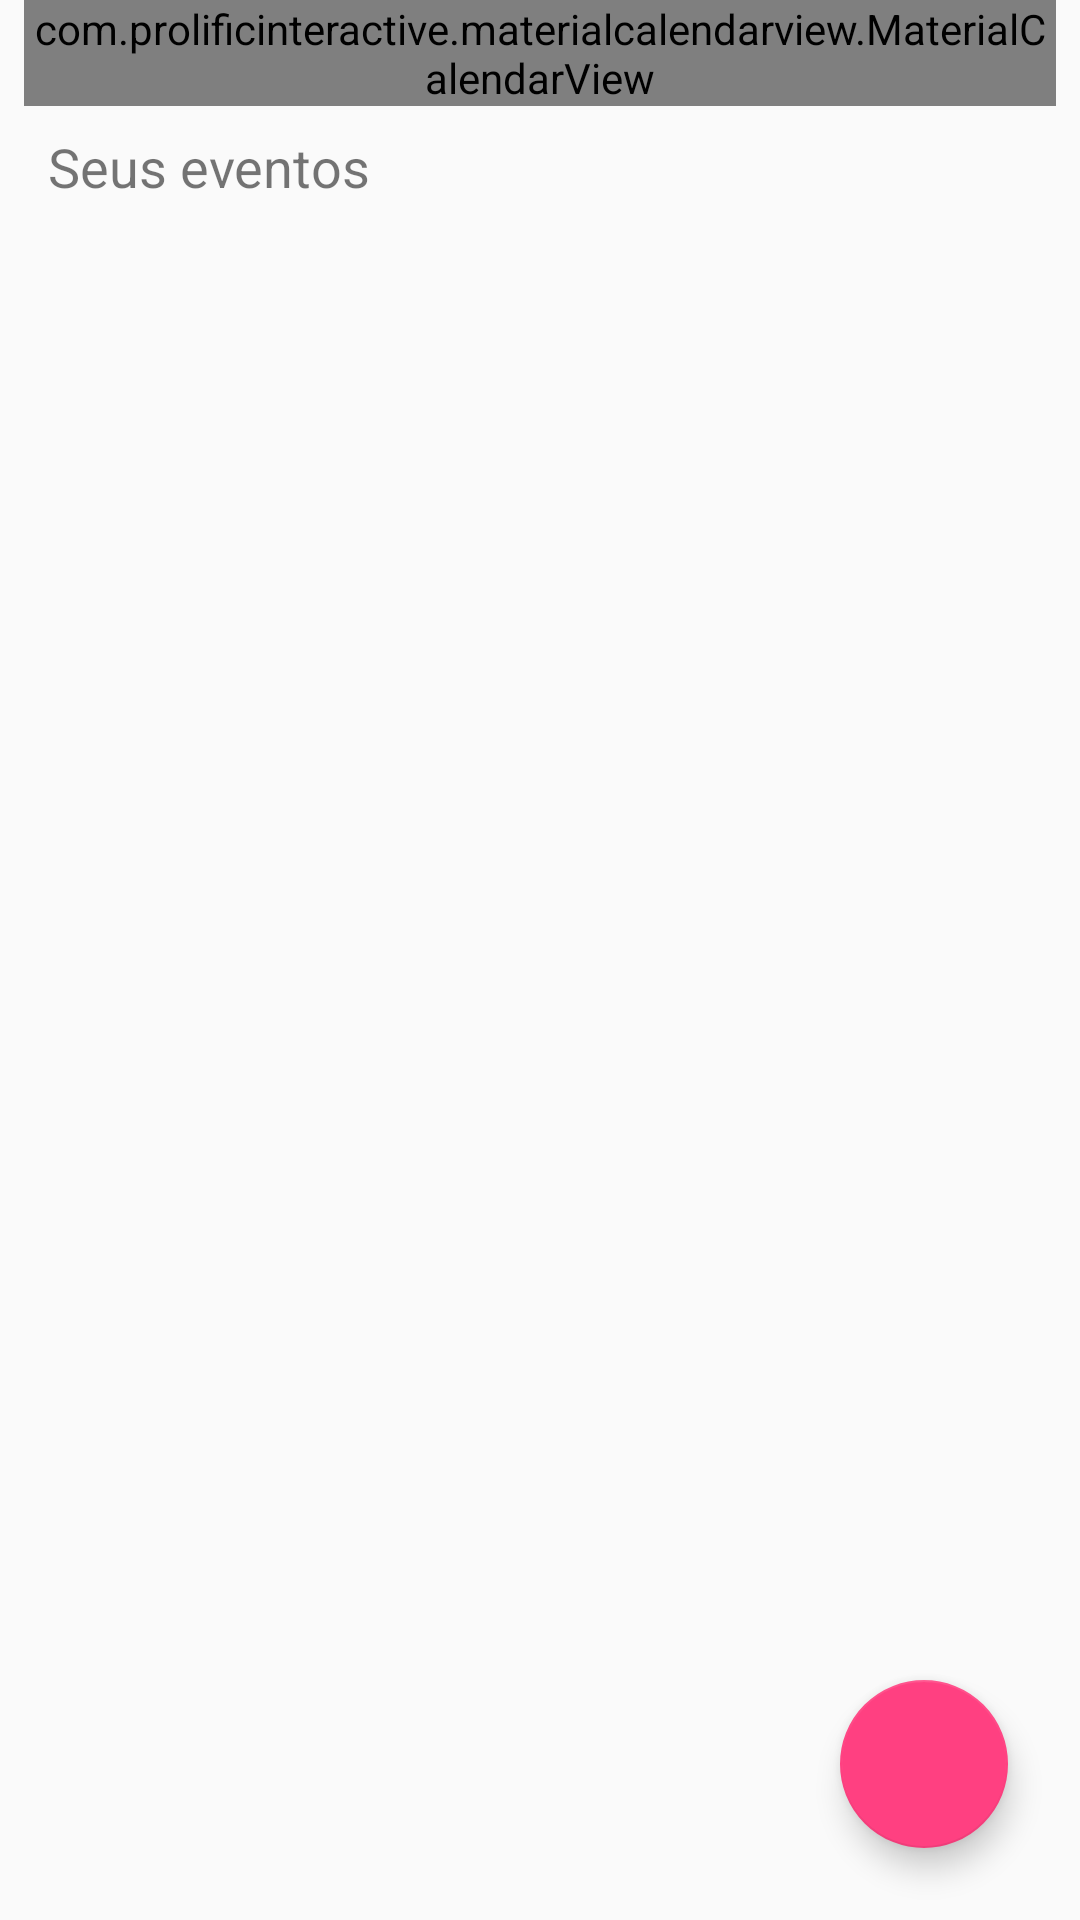

Here is an Android app screen rendered from its layout file. Give the layout XML and the strings, colors and styles it references.
<!-- AndroidManifest.xml: application theme AppTheme -->
<!-- res/layout/activity_calendar.xml -->
<?xml version="1.0" encoding="utf-8"?>
<android.support.constraint.ConstraintLayout xmlns:android="http://schemas.android.com/apk/res/android"
    xmlns:app="http://schemas.android.com/apk/res-auto"
    xmlns:tools="http://schemas.android.com/tools"
    android:layout_width="match_parent"
    android:layout_height="match_parent"
    tools:context=".views.CalendarActivity">

    <android.support.design.widget.FloatingActionButton
        android:id="@+id/button_add_event"
        android:layout_width="wrap_content"
        android:layout_height="wrap_content"
        android:layout_marginBottom="24dp"
        android:layout_marginEnd="24dp"
        android:layout_marginRight="24dp"
        android:clickable="true"
        android:focusable="true"
        app:fabSize="normal"
        app:layout_constraintBottom_toBottomOf="parent"
        app:layout_constraintEnd_toEndOf="parent"
        app:srcCompat="@drawable/ic_add_white_48dp" />

    <android.support.v4.widget.NestedScrollView
        android:layout_width="0dp"
        android:layout_height="wrap_content"
        android:fillViewport="true"
        app:layout_constraintEnd_toEndOf="parent"
        app:layout_constraintStart_toStartOf="parent"
        app:layout_constraintTop_toTopOf="parent">

        <LinearLayout
            android:layout_width="match_parent"
            android:layout_height="wrap_content"
            android:gravity="top|left"
            android:orientation="vertical">

            <com.prolificinteractive.materialcalendarview.MaterialCalendarView
                android:id="@+id/calendar"
                android:layout_width="wrap_content"
                android:layout_height="wrap_content"
                android:layout_gravity="center_horizontal"
                android:layout_marginBottom="8dp"
                android:layout_marginEnd="8dp"
                android:layout_marginLeft="8dp"
                android:layout_marginRight="8dp"
                android:layout_marginStart="8dp"
                app:mcv_selectionColor="#64b5f6"
                app:mcv_showOtherDates="all">

            </com.prolificinteractive.materialcalendarview.MaterialCalendarView>

            <TextView
                android:id="@+id/textView2"
                android:layout_width="match_parent"
                android:layout_height="wrap_content"
                android:layout_marginLeft="16dp"
                android:text="@string/your_events"
                android:textSize="18sp" />

            <android.support.v7.widget.RecyclerView
                android:id="@+id/list_calendar"
                android:layout_width="match_parent"
                android:layout_height="wrap_content">

            </android.support.v7.widget.RecyclerView>
        </LinearLayout>
    </android.support.v4.widget.NestedScrollView>
</android.support.constraint.ConstraintLayout>
<!-- resources referenced by this layout -->
<resources>
  <string name="your_events">Seus eventos</string>
  <style name="AppTheme" parent="Theme.AppCompat.Light">
          
          <item name="colorPrimary">@android:color/white</item>
          <item name="colorPrimaryDark">@color/backGrayDark</item>
          <item name="colorAccent">@color/colorAccent</item>
      </style>
  <color name="colorAccent">#FF4081</color>
</resources>
